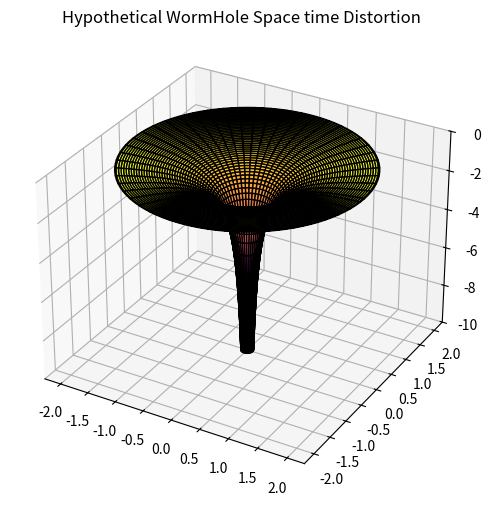

Python code for this plot:
import numpy as np
import matplotlib.pyplot as plt

fig = plt.figure(figsize=(8, 6))
ax = fig.add_subplot(111, projection='3d')

r = np.linspace(0.1, 2, 100)
theta = np.linspace(0, 2 * np.pi, 100)

R, Theta = np.meshgrid(r, theta)

X = R * np.cos(Theta)
Y = R * np.sin(Theta)

Z = -1 / R

surf = ax.plot_surface(X, Y, Z, cmap='plasma', edgecolor='black')

ax.set_title("Hypothetical WormHole Space time Distortion")
ax.set_zlim(-10, 0)
plt.show()

                
